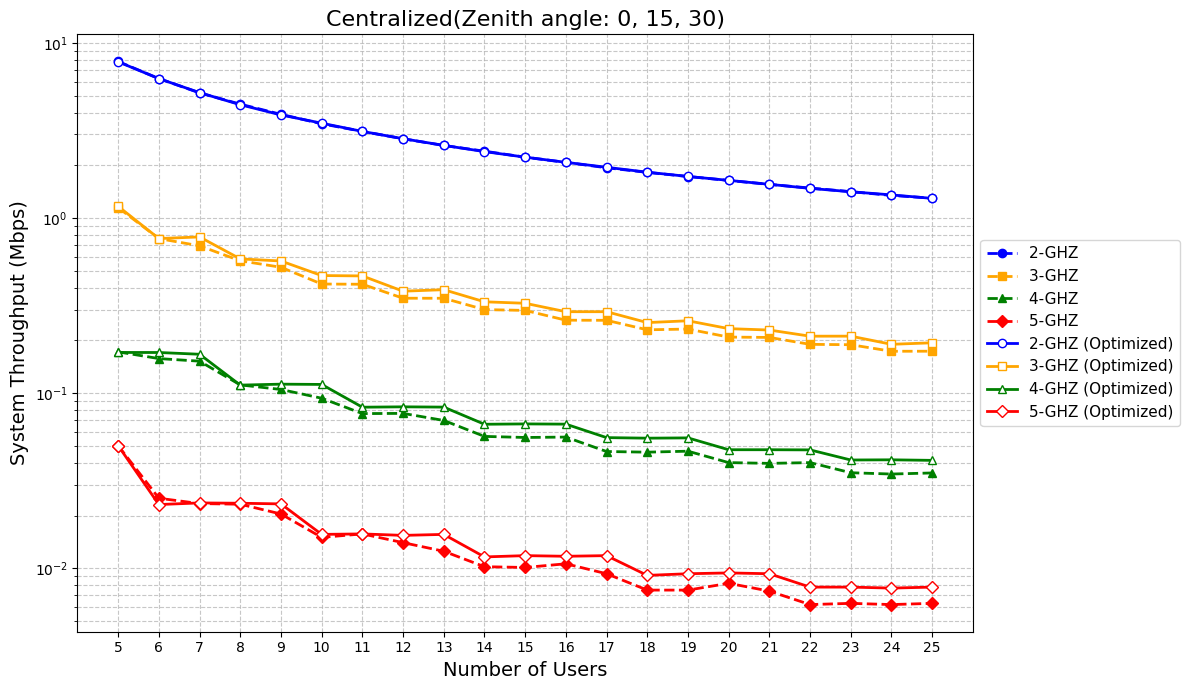

This figure's Python source:
import matplotlib.pyplot as plt

# ---------------------------------------------------------
# データ定義 (New Zenith Angles: 0, 15, 30)
# ---------------------------------------------------------
# 横軸: ユーザー数 (Number of Users: 5から25まで1刻み)
users = list(range(5, 26))

# --- 1. Centralized Balanced (2-5_centlize_balance.py) ---
throughput_2ghz_bal = [7.8044, 6.2535, 5.2019, 4.4377, 3.8792, 3.4798, 3.1227, 2.8376, 2.5989, 2.3953, 2.2260, 2.0797, 1.9484, 1.8266, 1.7276, 1.6403, 1.5581, 1.4767, 1.4128, 1.3551, 1.2946]
throughput_3ghz_bal = [1.1664, 0.7632, 0.7799, 0.5842, 0.5683, 0.4693, 0.4669, 0.3820, 0.3897, 0.3323, 0.3259, 0.2917, 0.2917, 0.2528, 0.2589, 0.2335, 0.2292, 0.2114, 0.2115, 0.1900, 0.1938]
throughput_4ghz_bal = [0.1707, 0.1706, 0.1667, 0.1111, 0.1125, 0.1121, 0.0831, 0.0835, 0.0832, 0.0664, 0.0667, 0.0665, 0.0557, 0.0553, 0.0555, 0.0475, 0.0475, 0.0474, 0.0415, 0.0416, 0.0413]
throughput_5ghz_bal = [0.0501, 0.0231, 0.0236, 0.0235, 0.0233, 0.0156, 0.0157, 0.0154, 0.0156, 0.0116, 0.0118, 0.0117, 0.0118, 0.0091, 0.0093, 0.0094, 0.0093, 0.0078, 0.0078, 0.0077, 0.0078]

# --- 2. Centralized Greedy (2-5_centlize_greedy.py) ---
throughput_2ghz_greedy = [7.8333, 6.2558, 5.1850, 4.4686, 3.9093, 3.4523, 3.1249, 2.8347, 2.5963, 2.4080, 2.2259, 2.0779, 1.9365, 1.8222, 1.7261, 1.6396, 1.5553, 1.4834, 1.4138, 1.3463, 1.2982]
throughput_3ghz_greedy = [1.1461, 0.7630, 0.6937, 0.5698, 0.5233, 0.4198, 0.4185, 0.3483, 0.3481, 0.2999, 0.2967, 0.2609, 0.2605, 0.2299, 0.2322, 0.2089, 0.2080, 0.1899, 0.1890, 0.1734, 0.1735]
throughput_4ghz_greedy = [0.1720, 0.1575, 0.1522, 0.1114, 0.1049, 0.0935, 0.0764, 0.0766, 0.0698, 0.0566, 0.0558, 0.0561, 0.0464, 0.0460, 0.0466, 0.0401, 0.0397, 0.0401, 0.0351, 0.0345, 0.0350]
throughput_5ghz_greedy = [0.0501, 0.0251, 0.0234, 0.0232, 0.0204, 0.0150, 0.0157, 0.0140, 0.0125, 0.0102, 0.0101, 0.0106, 0.0093, 0.0075, 0.0075, 0.0082, 0.0074, 0.0062, 0.0063, 0.0062, 0.0063]


# ---------------------------------------------------------
# グラフの描画
# ---------------------------------------------------------
# フォントやスタイルの設定
plt.style.use('default')
plt.rcParams["font.family"] = "Times New Roman"

# 線の数が多いため横幅を広めに設定
plt.figure(figsize=(12, 7))

# --- プロット (Greedy: 破線 + 白抜きマーカー) ---
plt.plot(users, throughput_2ghz_greedy, marker='o', linestyle='--', color='blue',   label='2-GHZ ', linewidth=2, markersize=6)
plt.plot(users, throughput_3ghz_greedy, marker='s', linestyle='--', color='orange',  label='3-GHZ ', linewidth=2, markersize=6)
plt.plot(users, throughput_4ghz_greedy, marker='^', linestyle='--', color='green',   label='4-GHZ ', linewidth=2, markersize=6)
plt.plot(users, throughput_5ghz_greedy, marker='D', linestyle='--', color='red',    label='5-GHZ ', linewidth=2, markersize=6)

# --- プロット (Balanced: 実線 + 塗りつぶしマーカー) ---
plt.plot(users, throughput_2ghz_bal, marker='o', linestyle='-', color='blue',   label='2-GHZ (Optimized)', markerfacecolor='white', linewidth=2, markersize=6)
plt.plot(users, throughput_3ghz_bal, marker='s', linestyle='-', color='orange', label='3-GHZ (Optimized)', markerfacecolor='white', linewidth=2, markersize=6)
plt.plot(users, throughput_4ghz_bal, marker='^', linestyle='-', color='green',  label='4-GHZ (Optimized)', markerfacecolor='white', linewidth=2, markersize=6)
plt.plot(users, throughput_5ghz_bal, marker='D', linestyle='-', color='red',    label='5-GHZ (Optimized)', markerfacecolor='white', linewidth=2, markersize=6)


# 軸ラベルとタイトルの設定
plt.xlabel('Number of Users', fontsize=14)
plt.ylabel('System Throughput (Mbps)', fontsize=14)
plt.title('Centralized(Zenith angle: 0, 15, 30)', fontsize=16)

# X軸の目盛りを設定 (1刻みの全てを表示)
plt.xticks(users, fontsize=10)

# グリッドの表示 (対数スケールに合わせ、細かいグリッドも表示)
plt.grid(True, which="both", ls="--", alpha=0.7)

# 凡例の表示 (枠外に配置)
plt.legend(fontsize=11, loc='center left', bbox_to_anchor=(1, 0.5))

# --- 対数スケールの設定 ---
plt.yscale('log')

# グラフのレイアウト調整と表示
plt.tight_layout()
plt.show()
